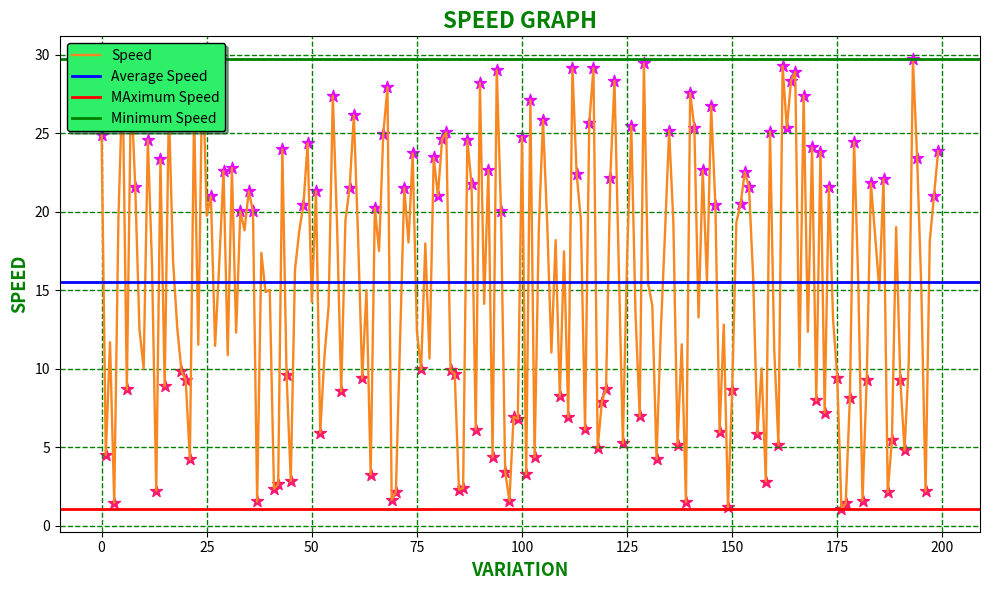

Recreate this plot in Python.
import numpy as np
import matplotlib.pyplot as plt

speeds = np.random.uniform(1, 30, 200)



average_speed = np.mean(speeds)
maximum_speed = np.max(speeds)
minimum_speed = np.min(speeds)

sprint_indices = np.where(speeds >= 20)[0]
sprint_speeds = speeds[sprint_indices]

low_indices = np.where(speeds <= 10)[0]
low_speeds = speeds[low_indices]

plt.figure(figsize=(10, 6))

plt.plot(speeds, label='Speed', color="#f78720", linewidth=1.7)


plt.axhline(y=average_speed, color='blue', linewidth=2, label=f"Average Speed({average_speed:.2f})")
plt.axhline(y=minimum_speed, color='red', linewidth=2, label=f"Minimum Speed({minimum_speed:.2f})")
plt.axhline(y=maximum_speed, color='green', linewidth=2, label=f"Maximum Speed({maximum_speed:.2f})")


plt.scatter(sprint_indices, sprint_speeds, color="#e20aff", marker='*', s=80)
plt.scatter(low_indices, low_speeds, color="#fa1a70", s=80, marker='*')

plt.title('SPEED GRAPH', fontweight='bold', color='green', fontsize=16)
plt.ylabel('SPEED', fontweight='bold', color='green', fontsize=13)
plt.xlabel('VARIATION', fontweight='bold', color='green', fontsize=13)
plt.grid(True, which='both', color='green', linestyle='--', linewidth=1)

plt.legend(['Speed', 'Average Speed', 'MAximum Speed', 'Minimum Speed'],  loc='upper left', fontsize=10, title_fontsize='13', shadow=True, fancybox=True, facecolor="#2ef068", edgecolor='#000000')

plt.tight_layout()
plt.show()
